Run: headless pygame with SDL's dummy video driver; simulated clock (each Clock.tick advances the game by its frame time, no real sleeping); random seed 0; keys injected as events and as key.get_pressed() state; mouse plan: one left click at the window centre at the start of phase 2, then a move to the lower-right quarter at the start of phase 3.
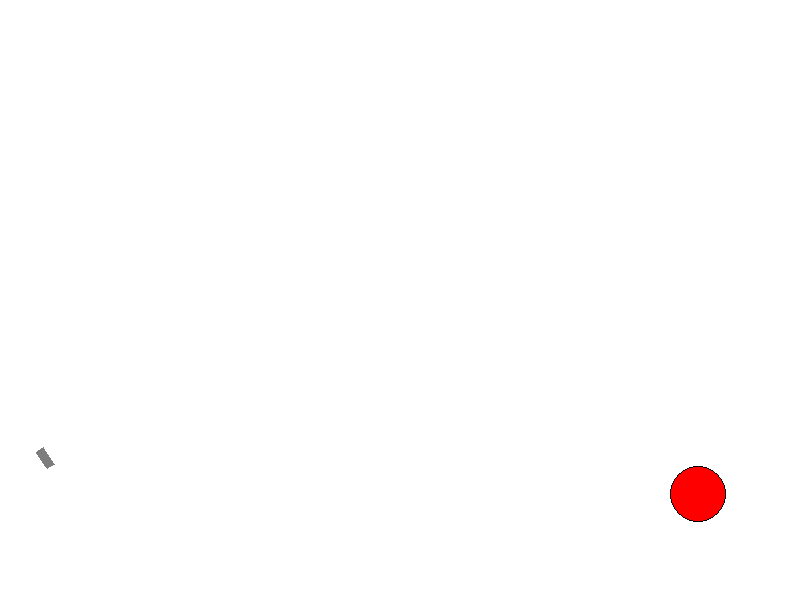
Frame 1 of 4 · flips 1–60 · no input
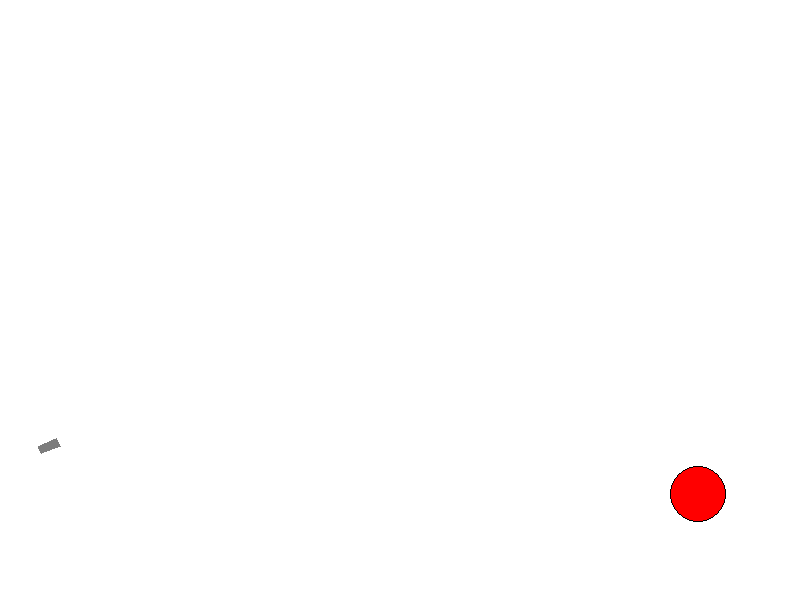
Frame 2 of 4 · flips 61–180 · clicked the window centre · tapped SPACE, RETURN · held RIGHT (→), D
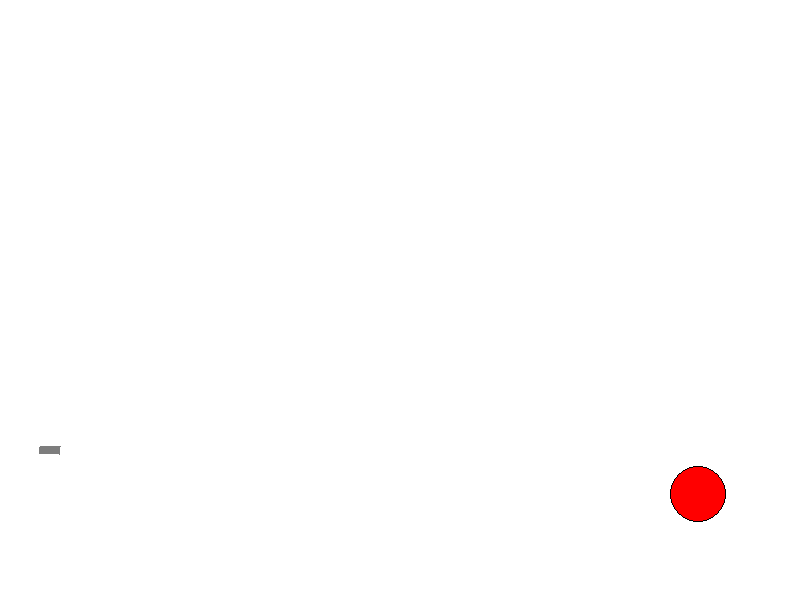
Frame 3 of 4 · flips 181–300 · moved the mouse to the lower-right quarter · held DOWN (↓), S
Frame 4 of 4 · flips 301–420 · held LEFT (←), A, UP (↑), W · screen unchanged from frame 3, image omitted

The pygame program that drew these frames:

import math
from random import choice
from random import randint
import pygame

FPS = 30

RED = 0xFF0000
BLUE = 0x0000FF
YELLOW = 0xFFC91F
GREEN = 0x00FF00
MAGENTA = 0xFF03B8
CYAN = 0x00FFCC
BLACK = (0, 0, 0)
WHITE = 0xFFFFFF
GREY = 0x7D7D7D
GAME_COLORS = [RED, BLUE, YELLOW, GREEN, MAGENTA, CYAN]

WIDTH = 800
HEIGHT = 600


class Ball:
    def __init__(self, screen: pygame.Surface, x=40, y=450):
        """ Конструктор класса ball

        Args:
        x - начальное положение мяча по горизонтали
        y - начальное положение мяча по вертикали
        """
        self.screen = screen
        self.x = x
        self.y = y
        self.r = 10
        self.vx = 0
        self.vy = 0
        self.gy = 2
        self.color = choice(GAME_COLORS)
        self.live = 30

    def move(self):
        """Переместить мяч по прошествии единицы времени.

        Метод описывает перемещение мяча за один кадр перерисовки. То есть, обновляет значения
        self.x и self.y с учетом скоростей self.vx и self.vy, силы гравитации, действующей на мяч,
        и стен по краям окна (размер окна 800х600).
        """
        self.vy -= self.gy / 2
        self.x += self.vx
        self.y -= self.vy
        if self.x - self.r <= 0 or self.x + self.r >= WIDTH:
            self.x -= self.vx
            self.vx = -0.7 * self.vx
            self.vy = 0.7 * self.vy
        elif self.y - self.r <= 0 or self.y + self.r >= HEIGHT:
            self.y += self.vy
            self.vy = -0.7 * self.vy
            self.vx = 0.7 * self.vx

    def stop(self):
        if self.vx * self.vx + self.vy * self.vy < 0.2:
            return True
        else:
            return False

    def draw(self):
        pygame.draw.circle(self.screen, self.color, (self.x, self.y), self.r)
        pygame.draw.circle(self.screen, BLACK, (self.x, self.y), self.r, width = 1)

    def hittest(self, obj):
        """Функция проверяет сталкивалкивается ли данный обьект с целью, описываемой в обьекте obj.

        Args:
            obj: Обьект, с которым проверяется столкновение.
        Returns:
            Возвращает True в случае столкновения мяча и цели. В противном случае возвращает False.
        """
        if ((self.x - obj.x) * (self.x - obj.x) + (self.y - obj.y) *
                   (self.y - obj.y)) <= (self.r + obj.r) * (self.r + obj.r):
            return True
        else:
            return False

class Gun:
    def __init__(self, screen):
        self.screen = screen
        self.f2_power = 10
        self.f2_on = 0
        self.an = 1
        self.color = GREY

    def fire2_start(self, event):
        self.f2_on = 1

    def fire2_end(self, event):
        """Выстрел мячом.

        Происходит при отпускании кнопки мыши.
        Начальные значения компонент скорости мяча vx и vy зависят от положения мыши.
        """
        global balls, bullet
        bullet += 1
        new_ball = Ball(self.screen)
        new_ball.r += 5
        self.an = math.atan2((event.pos[1]-new_ball.y), (event.pos[0]-new_ball.x))
        new_ball.vx = self.f2_power * math.cos(self.an)
        new_ball.vy = - self.f2_power * math.sin(self.an)
        balls.append(new_ball)
        self.f2_on = 0
        self.f2_power = 10

    def targetting(self, event):
        """Прицеливание. Зависит от положения мыши."""
        if event:
            self.an = math.atan((event.pos[1]-450) / (event.pos[0]-20))
        if self.f2_on:
            self.color = RED
        else:
            self.color = GREY

    def draw(self):
        """Рисует пушку. Направление зависит от прицеливания."""
        x0 = 40
        y0 = 450
        length_scale = 2
        width = 8
        x0l = x0 - width / 2 * math.sin(self.an)
        x0r = x0 + width / 2 * math.sin(self.an)
        y0l = y0 + width / 2 * math.cos(self.an)
        y0r = y0 - width / 2 * math.cos(self.an)
        x_end = x0 + length_scale * self.f2_power * math.cos(self.an)
        y_end = y0 + length_scale * self.f2_power * math.sin(self.an)
        x1l = x_end - width / 2 * math.sin(self.an)
        x1r = x_end + width / 2 * math.sin(self.an)
        y1l = y_end + width / 2 * math.cos(self.an)
        y1r = y_end - width / 2 * math.cos(self.an)
        pygame.draw.polygon(self.screen, self.color, [[x0l, y0l], [x0r, y0r], [x1r, y1r], [x1l, y1l]])

    def power_up(self):
        if self.f2_on:
            if self.f2_power < 100:
                self.f2_power += 1
            self.color = RED
        else:
            self.color = GREY


class Target:
    def __init__(self, screen):
        self.screen = screen
        self.points = 0
        self.live = 1
        self.new_target()

    def new_target(self):
        """ Инициализация новой цели. """
        x = self.x = randint(600, 780)
        y = self.y = randint(300, 550)
        r = self.r = randint(2, 50)
        color = self.color = RED
        self.live = 1

    def hit(self, points=1):
        """Попадание шарика в цель."""
        self.points += points

    def draw(self):
        """Рисование цели."""
        pygame.draw.circle(self.screen, self.color, (self.x, self.y), self.r)
        pygame.draw.circle(self.screen, BLACK, (self.x, self.y), self.r, width=1)

pygame.init()
screen = pygame.display.set_mode((WIDTH, HEIGHT))
bullet = 0
balls = []

clock = pygame.time.Clock()
gun = Gun(screen)
target = Target(screen)
finished = False

while not finished:
    screen.fill(WHITE)
    gun.draw()
    target.draw()
    for b in balls:
        b.draw()
    pygame.display.update()

    clock.tick(FPS)
    for event in pygame.event.get():
        if event.type == pygame.QUIT:
            finished = True
        elif event.type == pygame.MOUSEBUTTONDOWN:
            gun.fire2_start(event)
        elif event.type == pygame.MOUSEBUTTONUP:
            gun.fire2_end(event)
        elif event.type == pygame.MOUSEMOTION:
            gun.targetting(event)

    for b in balls:
        b.move()
        if b.hittest(target) and target.live:
            target.live = 0
            target.hit()
            print(bullet, target.points)
            target.new_target()

        if b.stop():
            balls.remove(b)

    gun.power_up()

pygame.quit()
